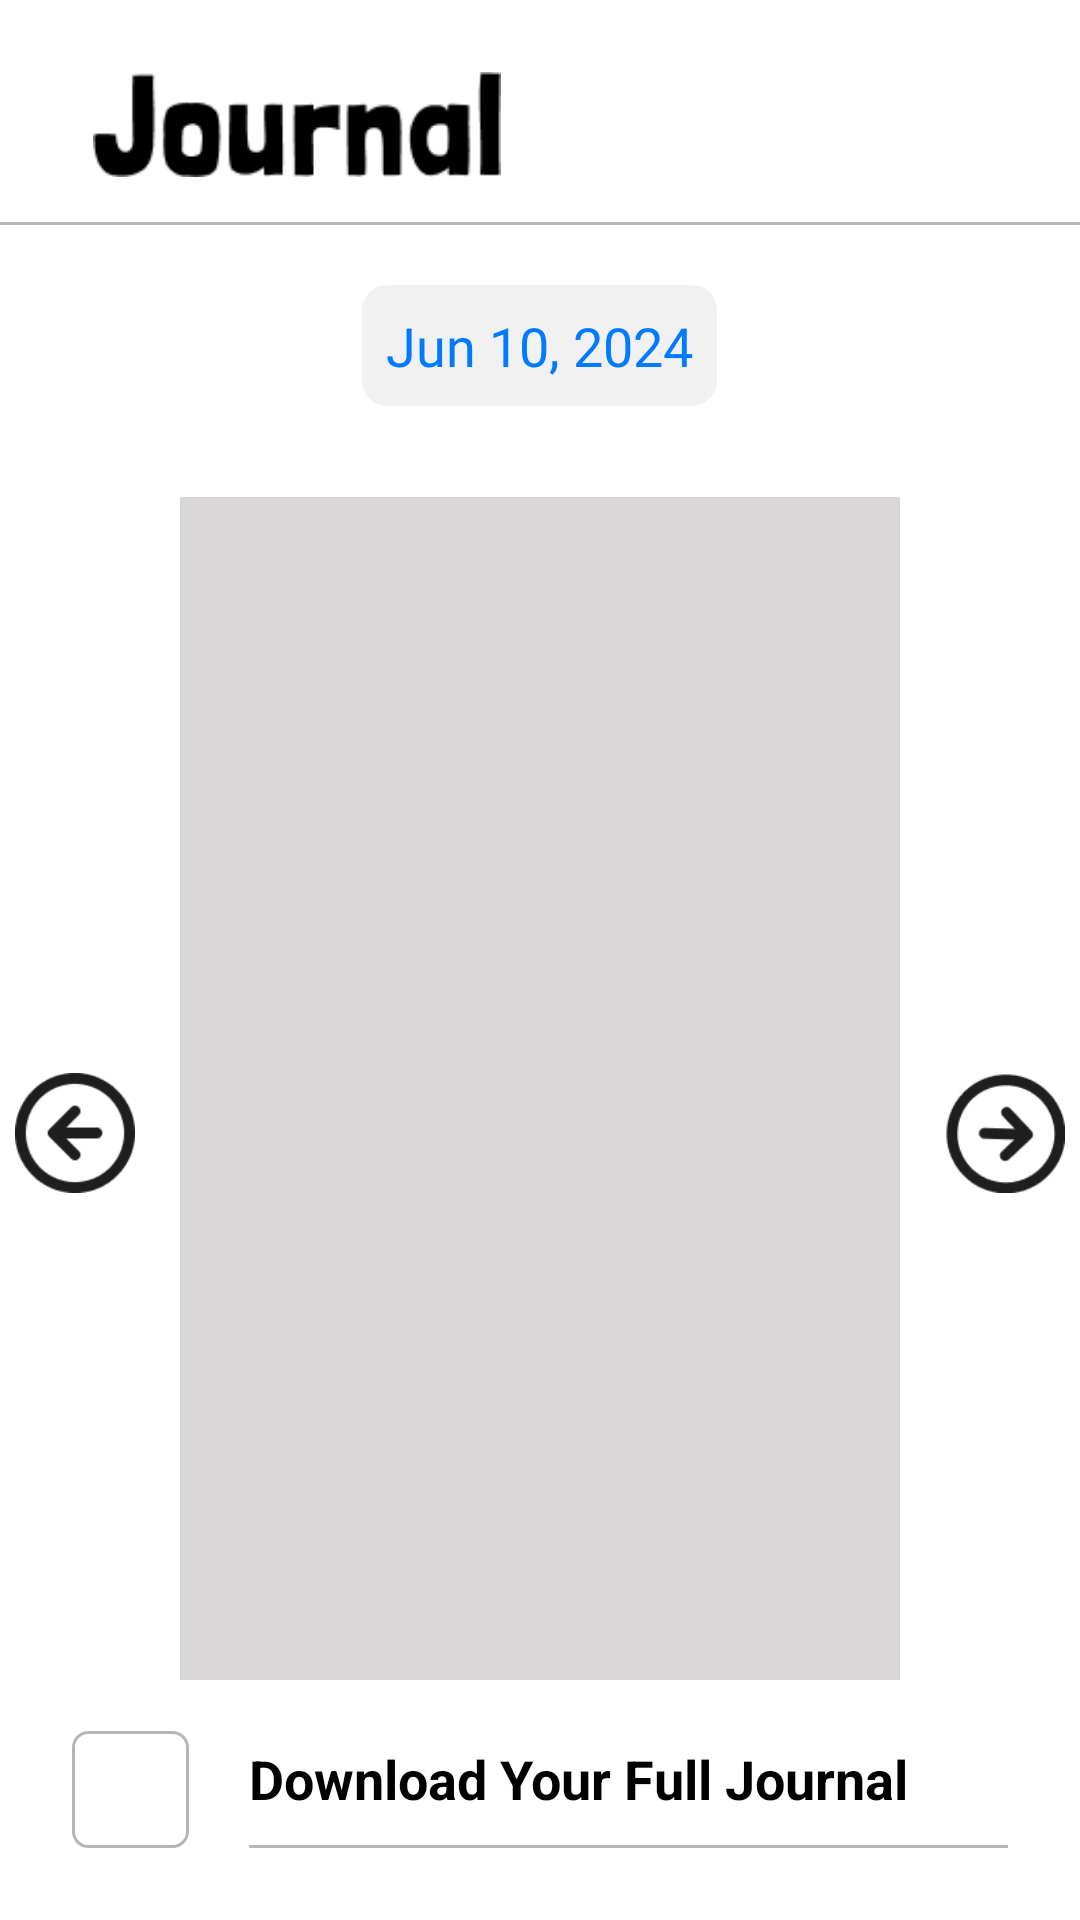

Produce the Android XML layout that renders to this screen, including the resource entries it uses.
<!-- AndroidManifest.xml: application theme Theme.Demo -->
<!-- res/layout/activity_journal_full_book.xml -->
<?xml version="1.0" encoding="utf-8"?>
<ScrollView android:layout_width="match_parent"
    android:layout_height="match_parent"
    xmlns:app="http://schemas.android.com/apk/res-auto"
    android:fillViewport="true"
    xmlns:android="http://schemas.android.com/apk/res/android">

    <LinearLayout
        android:layout_width="match_parent"
        android:layout_height="wrap_content"
        android:id="@+id/main"
        android:orientation="vertical"
        android:background="#FFFFFF">

        <RelativeLayout
            android:layout_width="match_parent"
            android:paddingTop="24dp"
            android:paddingEnd="10dp"
            android:paddingBottom="5dp"
            android:layout_height="wrap_content">

            <ImageView
                android:id="@+id/tvWelcome"
                android:layout_width="wrap_content"
                android:layout_height="35dp"
                android:src="@drawable/journal" />

        </RelativeLayout>

        <View
            android:layout_width="match_parent"
            android:layout_height="1dp"
            android:layout_marginTop="10dp"
            android:background="@color/gray"/>

        <TextView
            android:layout_width="wrap_content"
            android:layout_height="wrap_content"
            android:padding="8dp"
            android:textColor="@color/blue"
            android:textSize="18sp"
            android:fontFamily="@font/verdana_bold_italic"
            android:layout_gravity="center_horizontal"
            android:backgroundTint="#F1F1F1"
            android:background="@drawable/border_overlay"
            android:layout_marginTop="20dp"
            android:textAlignment="center"
            android:text="Jun 10, 2024" />

        <RelativeLayout
            android:layout_width="match_parent"
            android:layout_height="match_parent"
            android:layout_marginTop="-20dp">

            <ImageView
                android:layout_width="40dp"
                android:layout_height="40dp"
                android:layout_centerInParent="true"
                android:layout_alignParentStart="true"
                android:layout_marginStart="5dp"
                android:src="@drawable/circle_arrow_left"/>

            <TextView
                android:layout_width="match_parent"
                android:layout_height="match_parent"
                android:layout_marginStart="60dp"
                android:layout_marginTop="50dp"
                android:layout_marginBottom="80dp"
                android:layout_marginEnd="60dp"
                android:background="#D9D7D7"
                />

            <ImageView
                android:layout_width="40dp"
                android:layout_height="40dp"
                android:layout_gravity="center_vertical"
                android:layout_alignParentEnd="true"
                android:layout_marginEnd="5dp"
                android:layout_centerInParent="true"
                android:src="@drawable/circle_arrow_right"/>

            <RelativeLayout
                android:layout_width="match_parent"
                android:layout_height="wrap_content"
                android:padding="24dp">

                <ImageButton
                    android:id="@+id/foreword_arrow"
                    android:layout_width="39dp"
                    android:layout_height="39dp"
                    android:layout_alignParentBottom="true"
                    android:layout_alignParentStart="true"
                    android:background="@drawable/edittext_overlay"
                    android:src="@drawable/baseline_arrow_back_ios_new_24"
                    app:tint="#000000"
                    android:contentDescription="Next"/>

                <LinearLayout
                    android:layout_width="match_parent"
                    android:layout_height="wrap_content"
                    android:layout_alignParentBottom="true"
                    android:layout_marginStart="20dp"
                    android:layout_toEndOf="@id/foreword_arrow"
                    android:orientation="vertical">

                    <TextView
                        android:layout_width="wrap_content"
                        android:layout_height="wrap_content"
                        android:text="Download Your Full Journal"
                        android:textColor="@color/black"
                        android:textSize="18dp"
                        android:textStyle="bold" />

                    <View
                        android:layout_width="match_parent"
                        android:layout_height="1dp"
                        android:layout_marginTop="10dp"
                        android:background="@color/gray"/>

                </LinearLayout>
            </RelativeLayout>

        </RelativeLayout>

    </LinearLayout>
</ScrollView>
<!-- resources referenced by this layout -->
<resources>
  <color name="black">#FF000000</color>
  <color name="blue">#007AFF</color>
  <color name="gray">#B7B6B5</color>
  <!-- drawable border_overlay (drawable) -->
  <layer-list xmlns:android="http://schemas.android.com/apk/res/android">
  
      
      <item>
          <shape android:shape="rectangle">
              <corners android:radius="8dp"/>
  
              <stroke
                  android:width="1dp"
                  android:color="@color/border_gray" />
          </shape>
      </item>
  
  </layer-list>
  <!-- drawable circle_arrow_left: png bitmap (drawable, 1742 bytes) -->
  <!-- drawable circle_arrow_right: png bitmap (drawable, 1850 bytes) -->
  <!-- drawable edittext_overlay (drawable) -->
  <layer-list xmlns:android="http://schemas.android.com/apk/res/android">
  
      
      <item>
          <shape android:shape="rectangle">
              <corners android:radius="5dp"/>
  
              <stroke
                  android:width="1dp"
                  android:color="@color/gray" />
          </shape>
      </item>
  
  </layer-list>
  <!-- drawable journal: png bitmap (drawable, 2862 bytes) -->
  <style name="Theme.Demo" parent="Base.Theme.Demo" />
  <color name="border_gray">#686868</color>
  <style name="Base.Theme.Demo" parent="Theme.Material3.DayNight.NoActionBar">
          
          
      </style>
</resources>
